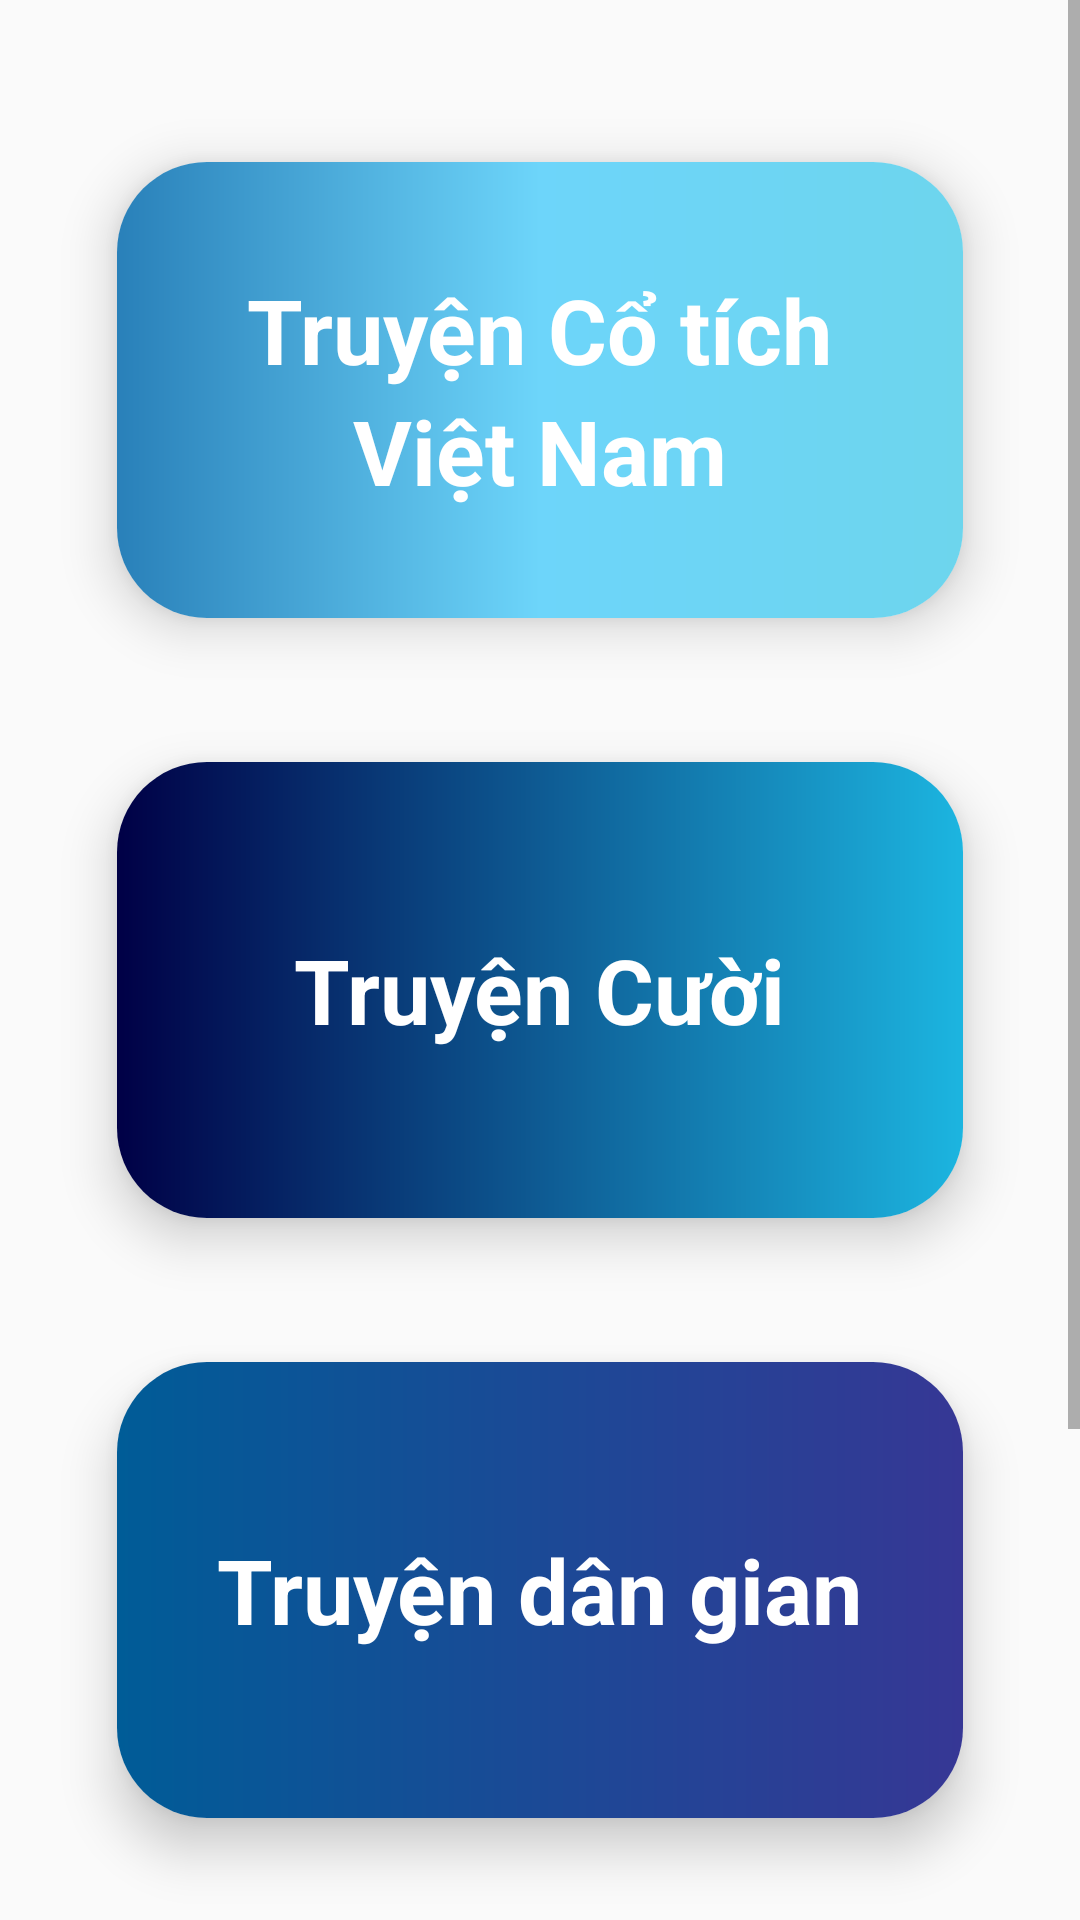

Layout XML and referenced resources for this Android screen:
<!-- AndroidManifest.xml: application theme AppTheme -->
<!-- res/layout/home_app.xml -->
<?xml version="1.0" encoding="utf-8"?>
<layout xmlns:android="http://schemas.android.com/apk/res/android"
    xmlns:card_view="http://schemas.android.com/apk/res-auto">
    <ScrollView
        android:layout_width="match_parent"
        android:layout_height="match_parent">
        <LinearLayout
            android:orientation="vertical"
            android:layout_width="match_parent"
            android:paddingVertical="30dp"
            android:paddingHorizontal="20dp"
            android:layout_height="match_parent">
            <androidx.cardview.widget.CardView
                android:id="@+id/cv_cotich"
                android:layout_width="match_parent"
                android:layout_height="200dp"
                card_view:cardUseCompatPadding="true"
                card_view:cardCornerRadius="30dp"
                card_view:cardElevation="10dp"
                >
                <LinearLayout
                    android:layout_width="match_parent"
                    android:layout_height="match_parent"
                    android:paddingHorizontal="15dp"
                    android:paddingVertical="4dp"
                    android:gravity="center"
                    android:background="@drawable/bg_gradient_blue"
                    android:orientation="vertical">
                    <TextView
                        android:layout_width="wrap_content"
                        android:layout_height="wrap_content"
                        android:text="Truyện Cổ tích"
                        android:textColor="#fff"
                        android:textStyle="bold"
                        android:textSize="30dp"/>
                    <TextView
                        android:layout_width="wrap_content"
                        android:layout_height="wrap_content"
                        android:text="Việt Nam"
                        android:textColor="#fff"
                        android:textStyle="bold"
                        android:textSize="30dp"/>
                </LinearLayout>
            </androidx.cardview.widget.CardView>
            <androidx.cardview.widget.CardView
            android:id="@+id/cv_cuoi"
            android:layout_width="match_parent"
            android:layout_height="200dp"
            card_view:cardUseCompatPadding="true"
            card_view:cardCornerRadius="30dp"
            card_view:cardElevation="10dp">

            <LinearLayout
                android:layout_width="match_parent"
                android:layout_height="match_parent"
                android:gravity="center"
                android:background="@drawable/bg_gradient_blue2"
                android:orientation="horizontal"
                android:paddingHorizontal="15dp"
                android:paddingVertical="4dp">

                <TextView
                    android:layout_width="wrap_content"
                    android:layout_height="wrap_content"
                    android:text="Truyện Cười"
                    android:textColor="#fff"
                    android:textStyle="bold"
                    android:textSize="30dp"/>
            </LinearLayout>
        </androidx.cardview.widget.CardView>
            <androidx.cardview.widget.CardView
                android:id="@+id/cv_dangian"
                android:layout_width="match_parent"
                android:layout_height="200dp"
                card_view:cardUseCompatPadding="true"
                card_view:cardCornerRadius="30dp"
                card_view:cardElevation="10dp">

                <LinearLayout
                    android:layout_width="match_parent"
                    android:layout_height="match_parent"
                    android:gravity="center"
                    android:background="@drawable/bg_gradient_blue3"
                    android:orientation="horizontal"
                    android:paddingHorizontal="15dp"
                    android:paddingVertical="4dp">

                    <TextView
                        android:layout_width="wrap_content"
                        android:layout_height="wrap_content"
                        android:text="Truyện dân gian"
                        android:textColor="#fff"
                        android:textStyle="bold"
                        android:textSize="30dp"/>
                </LinearLayout>
            </androidx.cardview.widget.CardView>
            <androidx.cardview.widget.CardView
                android:id="@+id/cv_cotichTG"
                android:layout_width="match_parent"
                android:layout_height="200dp"
                card_view:cardUseCompatPadding="true"
                card_view:cardCornerRadius="30dp"
                card_view:cardElevation="10dp"
                >
                <LinearLayout
                    android:layout_width="match_parent"
                    android:layout_height="match_parent"
                    android:paddingHorizontal="15dp"
                    android:paddingVertical="4dp"
                    android:gravity="center"
                    android:background="@drawable/bg_gradient_blue4"
                    android:orientation="vertical">
                    <TextView
                        android:layout_width="wrap_content"
                        android:layout_height="wrap_content"
                        android:text="Truyện Cổ tích"
                        android:textColor="#fff"
                        android:textStyle="bold"
                        android:textSize="30dp"/>
                    <TextView
                        android:layout_width="wrap_content"
                        android:layout_height="wrap_content"
                        android:text="Thế Giới"
                        android:textColor="#fff"
                        android:textStyle="bold"
                        android:textSize="30dp"/>
                </LinearLayout>
            </androidx.cardview.widget.CardView>
        </LinearLayout>
    </ScrollView>

</layout>
<!-- resources referenced by this layout -->
<resources>
  <!-- drawable bg_gradient_blue (drawable) -->
  <?xml version="1.0" encoding="utf-8"?>
  <shape xmlns:android="http://schemas.android.com/apk/res/android">
      <gradient android:startColor="#2980B9" android:centerColor="#6DD5FA" android:endColor="#6dd5ed" android:gradientRadius="30dp" />
  </shape>
  <!-- drawable bg_gradient_blue2 (drawable) -->
  <?xml version="1.0" encoding="utf-8"?>
  <shape xmlns:android="http://schemas.android.com/apk/res/android">
      <gradient android:startColor="#000046" android:endColor="#1CB5E0"/>
  </shape>
  <!-- drawable bg_gradient_blue3 (drawable) -->
  <?xml version="1.0" encoding="utf-8"?>
  <shape xmlns:android="http://schemas.android.com/apk/res/android">
      <gradient android:startColor="#005C97" android:endColor="#363795"/>
  </shape>
  <!-- drawable bg_gradient_blue4 (drawable) -->
  <?xml version="1.0" encoding="utf-8"?>
  <shape xmlns:android="http://schemas.android.com/apk/res/android">
      <gradient android:startColor="#acb6e5" android:endColor="#86fde8"/>
  </shape>
  <style name="AppTheme" parent="Theme.AppCompat.Light.DarkActionBar">
          
          <item name="colorPrimary">@color/colorPrimary</item>
          <item name="colorPrimaryDark">@color/colorPrimaryDark</item>
          <item name="colorAccent">@color/colorAccent</item>
          <item name="windowActionBar">false</item>
          <item name="windowNoTitle">true</item>
      </style>
  <color name="colorPrimary">#1E88E5</color>
  <color name="colorPrimaryDark">#0D47A1</color>
  <color name="colorAccent">#64B5F6</color>
</resources>
